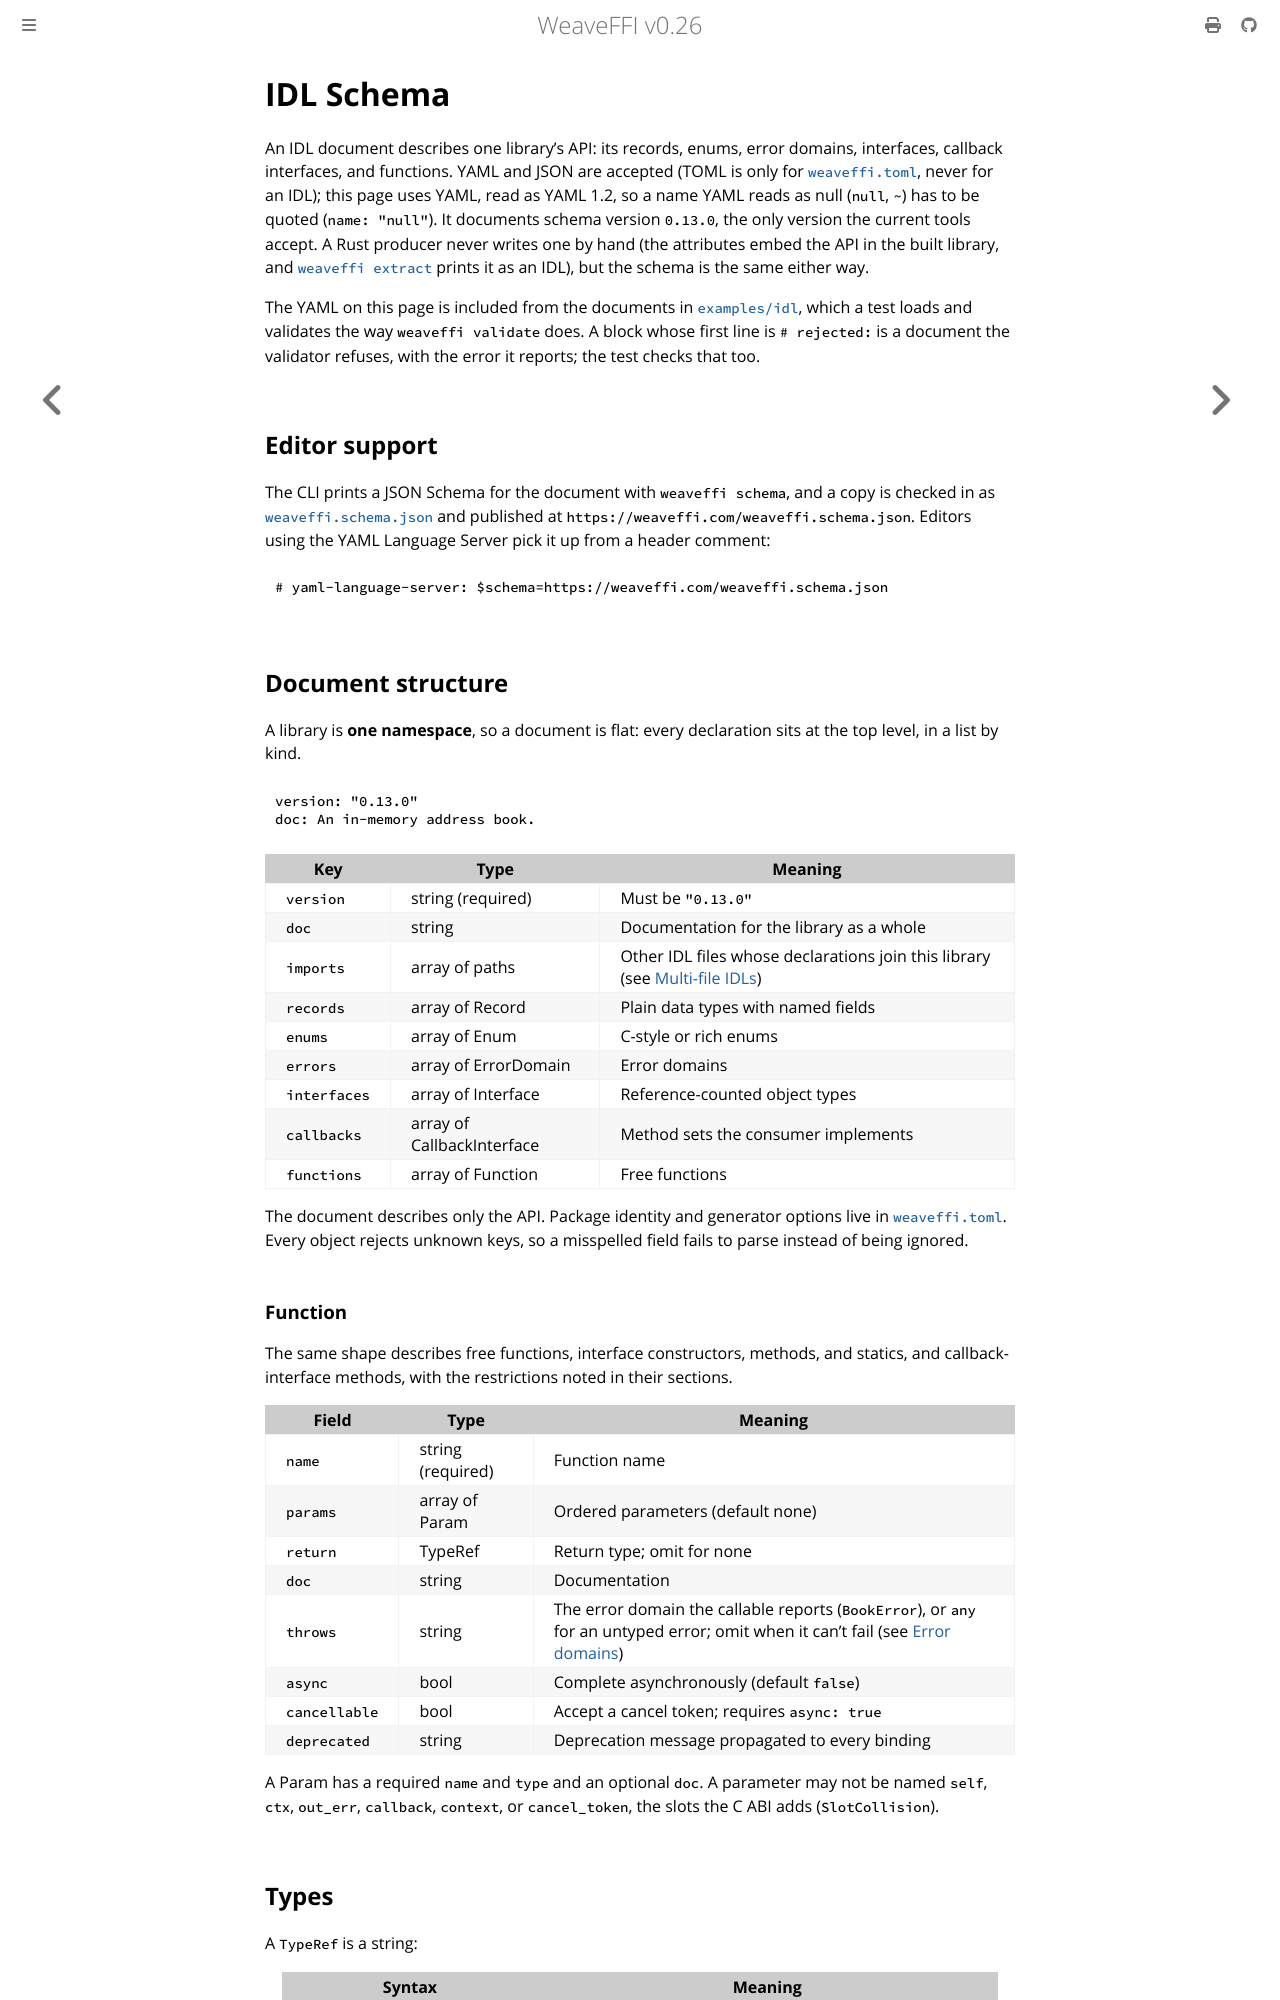

repository: weavefoundry/weaveffi · page: reference/idl.html · generator: mdbook

# IDL Schema

An IDL document describes one library's API: its records, enums, error
domains, interfaces, callback interfaces, and functions. YAML and JSON are
accepted (TOML is only for [`weaveffi.toml`](../guides/config.md), never for
an IDL); this page uses YAML, read as YAML 1.2, so a name YAML reads as null
(`null`, `~`) has to be quoted (`name: "null"`). It documents schema version
`0.13.0`, the only version the current tools accept. A Rust producer never
writes one by hand (the attributes embed the API in the built library, and
[`weaveffi extract`](../guides/extract.md) prints it as an IDL), but the
schema is the same either way.

The YAML on this page is included from the documents in
[`examples/idl`](https://github.com/weavefoundry/weaveffi/tree/main/examples/idl),
which a test loads and validates the way `weaveffi validate` does. A block
whose first line is `# rejected:` is a document the validator refuses, with
the error it reports; the test checks that too.

## Editor support

The CLI prints a JSON Schema for the document with `weaveffi schema`, and a
copy is checked in as
[`weaveffi.schema.json`](https://github.com/weavefoundry/weaveffi/blob/main/weaveffi.schema.json)
and published at `https://weaveffi.com/weaveffi.schema.json`. Editors using
the YAML Language Server pick it up from a header comment:

```yaml
# yaml-language-server: $schema=https://weaveffi.com/weaveffi.schema.json
```

## Document structure

A library is **one namespace**, so a document is flat: every declaration
sits at the top level, in a list by kind.

```yaml
{{#include ../../../examples/idl/contacts.yml:header}}
```

| Key | Type | Meaning |
|-----|------|---------|
| `version` | string (required) | Must be `"0.13.0"` |
| `doc` | string | Documentation for the library as a whole |
| `imports` | array of paths | Other IDL files whose declarations join this library (see [Multi-file IDLs](#multi-file-idls)) |
| `records` | array of Record | Plain data types with named fields |
| `enums` | array of Enum | C-style or rich enums |
| `errors` | array of ErrorDomain | Error domains |
| `interfaces` | array of Interface | Reference-counted object types |
| `callbacks` | array of CallbackInterface | Method sets the consumer implements |
| `functions` | array of Function | Free functions |

The document describes only the API. Package identity and generator options
live in [`weaveffi.toml`](../guides/config.md). Every object rejects unknown
keys, so a misspelled field fails to parse instead of being ignored.
